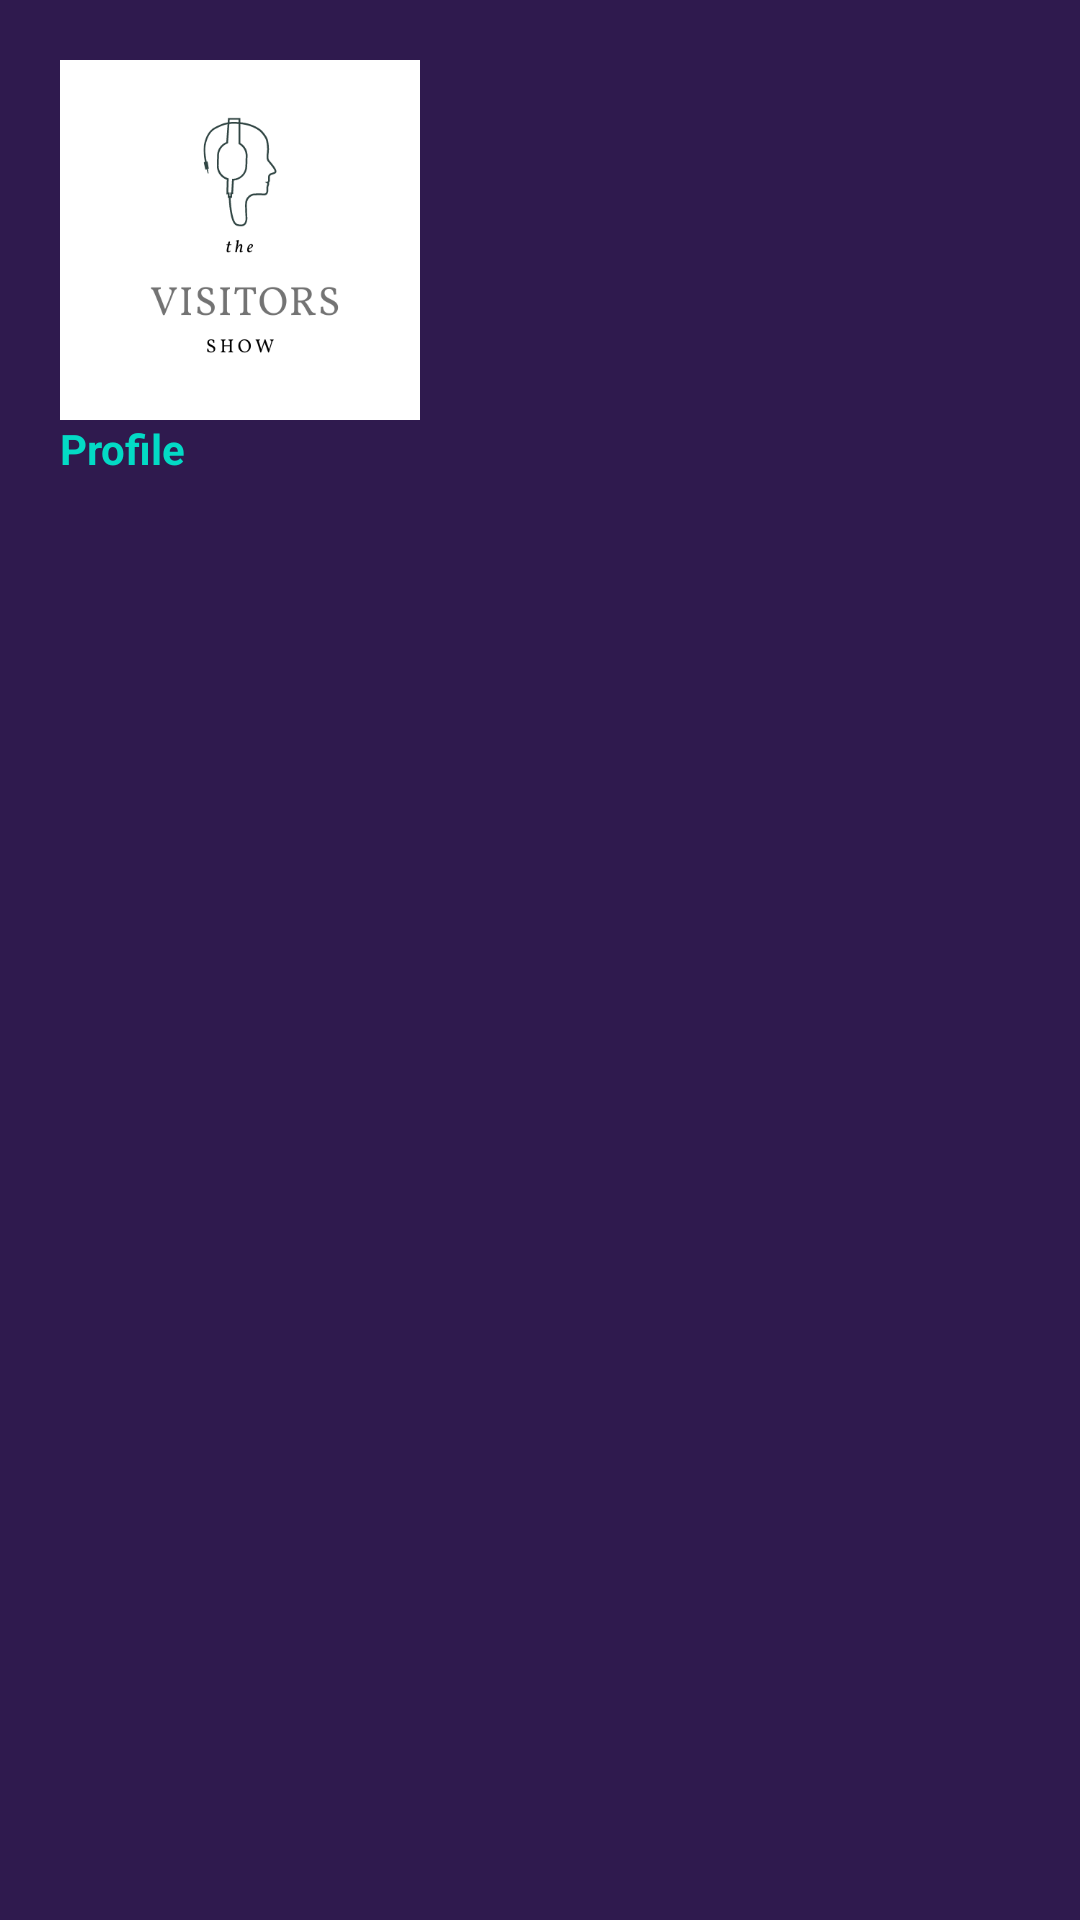

The Android layout XML behind this screen, and the referenced resources:
<!-- AndroidManifest.xml: application theme Theme.Visitors -->
<!-- res/layout/header_menu.xml -->
<?xml version="1.0" encoding="utf-8"?>
<LinearLayout xmlns:android="http://schemas.android.com/apk/res/android"
    android:orientation="vertical"
    android:layout_width="match_parent"
    android:layout_height="200dp"
    android:padding="20dp"
    android:background="#2F1A4E">
    <ImageView
        android:layout_width="120dp"
        android:layout_height="120dp"
        android:src="@drawable/newlogo"
        ></ImageView>
    <TextView
        android:layout_width="wrap_content"
        android:layout_height="wrap_content"
        android:text="Profile"
        android:textColor="@color/teal_200"
        android:textStyle="bold">

    </TextView>




</LinearLayout>
<!-- resources referenced by this layout -->
<resources>
  <!-- drawable newlogo: png bitmap (drawable, 18384 bytes) -->
  <style name="Theme.Visitors" parent="Theme.MaterialComponents.DayNight.DarkActionBar">
          
          <item name="colorPrimary">@color/purple_500</item>
          <item name="colorPrimaryVariant">@color/purple_700</item>
          <item name="colorOnPrimary">@color/white</item>
          
          <item name="colorSecondary">@color/teal_200</item>
          <item name="colorSecondaryVariant">@color/teal_700</item>
          <item name="colorOnSecondary">@color/black</item>
          
          <item name="android:statusBarColor" tools:targetApi="l">?attr/colorPrimaryVariant</item>
          
      </style>
  <!-- not gathered from this repository: default colours our renderer supplied (Android Studio template values) -->
  <color name="purple_500">#FF6200EE</color>
  <color name="purple_700">#FF3700B3</color>
  <color name="teal_200">#FF03DAC5</color>
  <color name="teal_700">#FF018786</color>
  <color name="black">#FF000000</color>
  <color name="white">#FFFFFFFF</color>
</resources>
